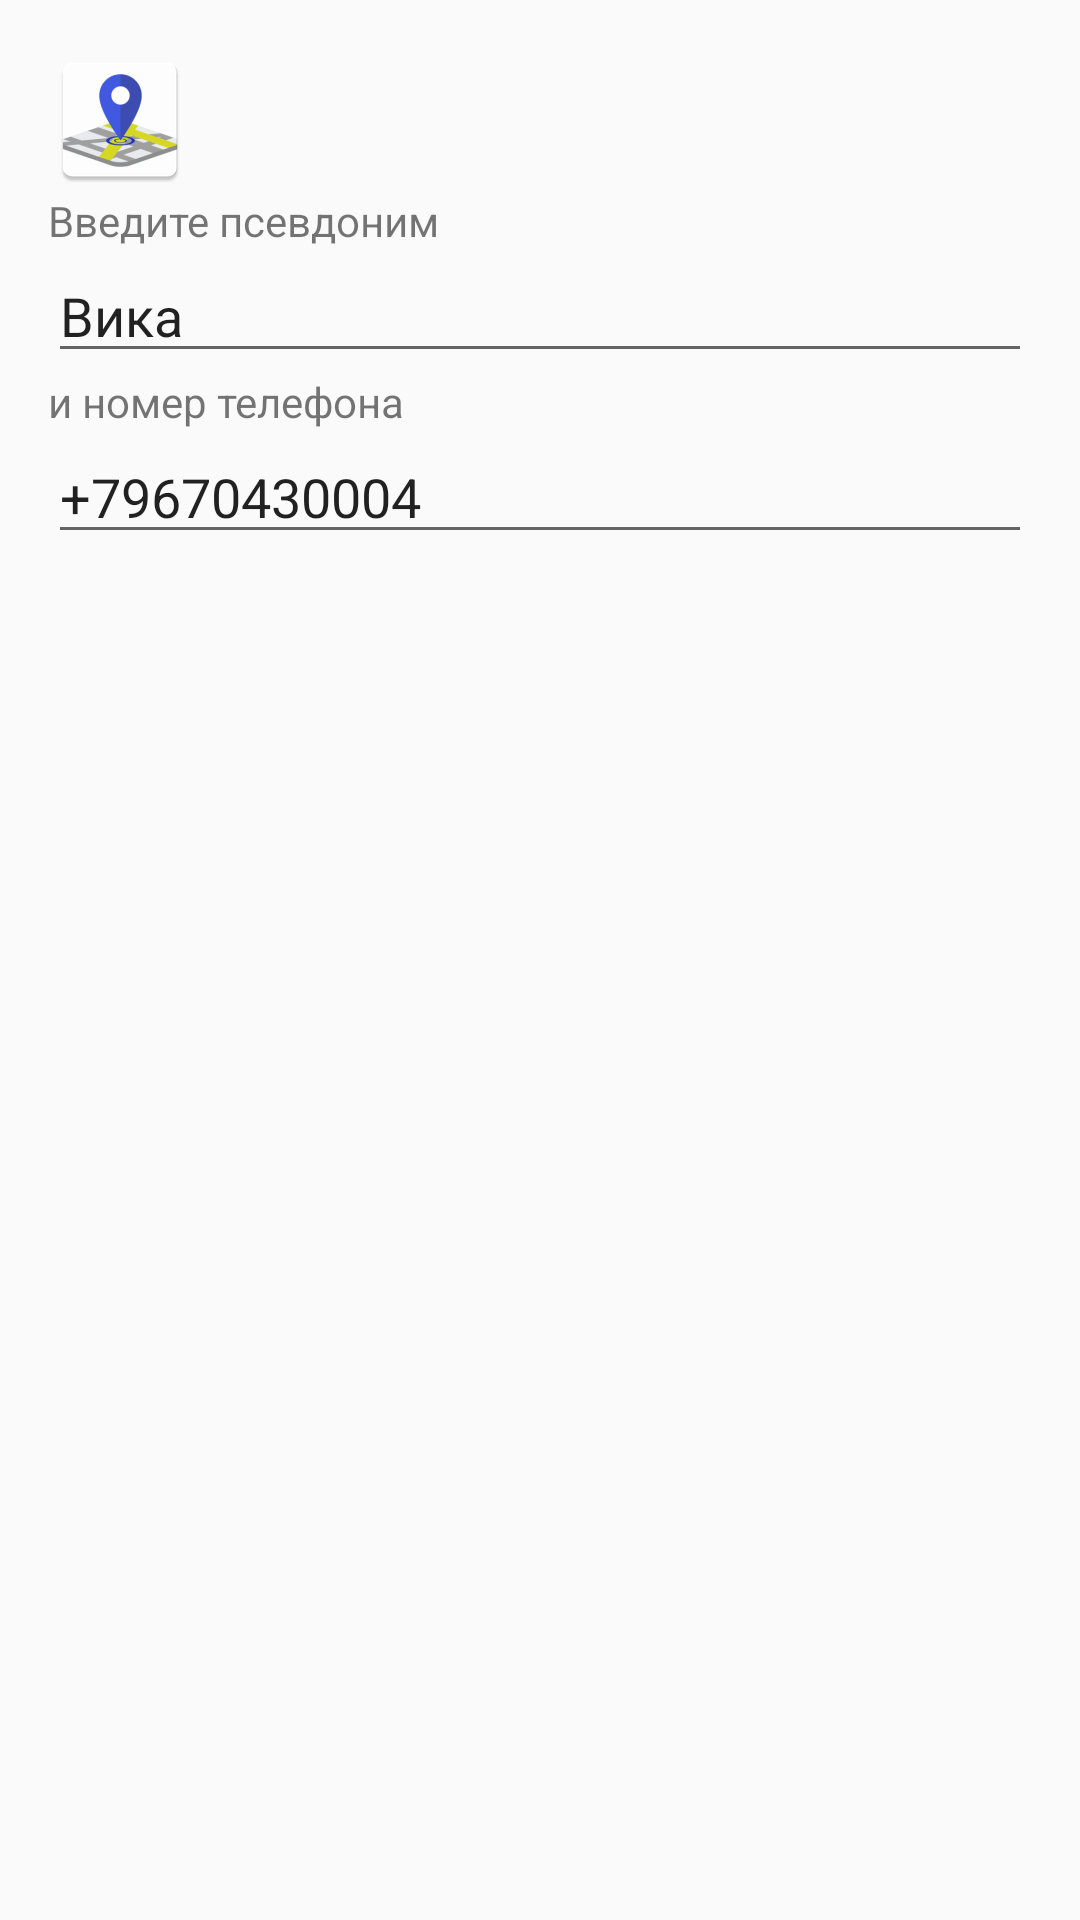

The Android layout XML behind this screen, and the referenced resources:
<!-- AndroidManifest.xml: application theme AppTheme -->
<!-- res/layout/send_sms_fragment.xml -->
<?xml version="1.0" encoding="utf-8"?>
<LinearLayout xmlns:android="http://schemas.android.com/apk/res/android"
    xmlns:tools="http://schemas.android.com/tools"
    android:layout_width="fill_parent"
    android:layout_height="fill_parent"
    android:padding="16dp"
    android:orientation="vertical"
    tools:context=".MainActivity">

    <ImageView
        android:contentDescription="@string/someimage"
        android:id="@+id/imageView2"
        android:layout_width="wrap_content"
        android:layout_height="wrap_content"
        android:src="@mipmap/ic_launcher" />

    <TextView
        android:layout_height="wrap_content"
        android:layout_width="match_parent"
        android:text="@string/aliasTxt"
        />
    <EditText
        android:id="@+id/alias_str"
        android:layout_width="match_parent"
        android:layout_height="wrap_content"
        android:text="@string/default_alias"/>

    <TextView
        android:layout_height="wrap_content"
        android:layout_width="match_parent"
        android:text="@string/telnumTxt"
        />
    <EditText
        android:id="@+id/telnum_str"
        android:layout_width="match_parent"
        android:layout_height="wrap_content"
        android:text="@string/json1"/>

    </LinearLayout>
<!-- resources referenced by this layout -->
<resources>
  <!-- mipmap ic_launcher: png bitmap (mipmap-hdpi, 3383 bytes) -->
  <string name="aliasTxt">Введите псевдоним</string>
  <string name="default_alias">Вика</string>
  <string name="json1">+79670430004</string>
  <string name="someimage">Image</string>
  <string name="telnumTxt">и номер телефона</string>
  <style name="AppTheme" parent="Theme.AppCompat.Light.DarkActionBar">
          
          <item name="colorPrimary">@color/colorPrimary</item>
          <item name="colorPrimaryDark">@color/colorPrimaryDark</item>
          <item name="colorAccent">@color/colorAccent</item>
          <item name="titleTextColor">@color/colorToolbarText</item>
      </style>
  <color name="colorPrimary">#424242</color>
  <color name="colorPrimaryDark">#616161</color>
  <color name="colorAccent">#FF8140</color>
  <color name="colorToolbarText">#FFB74D</color>
</resources>
